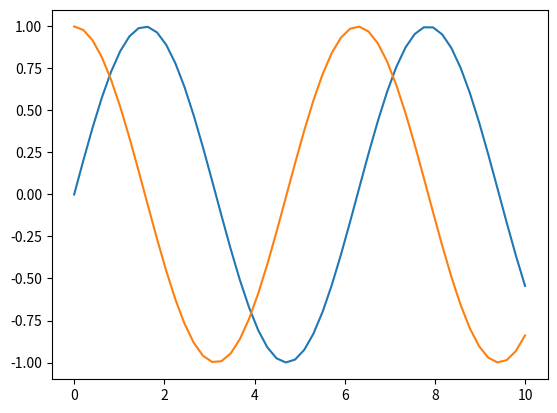

Here is the Python script that generated this plot:
#!/usr/bin/env python
#coding=utf-8


import numpy as np
from pylab import plt
#%pylab inline
#%matplotlib inline
x = np.linspace(0,10)
plt.plot(x,np.sin(x), x,np.cos(x))
#plt.imsave("test.jpg")
plt.savefig('foo.png', bbox_inches='tight')
plt.show()

'''
from mayavi import mlab
mlab.init_notebook()
s = mlab.test_plot3d()
'''